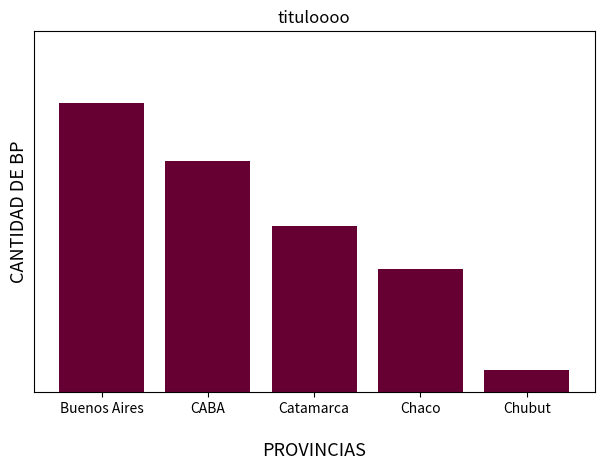

Reproduce this figure in Python. (Note: this script raises an exception after producing the figure.)

import pandas as pd 
import matplotlib.pyplot as plt
import seaborn as sns 

#%% Ejercicio 1 

"i) Cantidad de BP por provincia. Mostrarlos ordenados de manera decreciente por dicha cantidad."

# es un dataframe de ejemplo que usé para practicar 
hola = pd.DataFrame({'Provincias': ['Buenos Aires','CABA','Catamarca','Chaco','Chubut'],'Cantidad': [40, 32, 23, 17, 3]
})

# a partir del dataframe del ejercicio iii) podemos primero acá ordenar de manera DECRECIENTE la cantidad de BP por provincia
# luego, gráfico: 

fig, ax = plt.subplots()

ax.bar(data=hola,x='Provincias',height='Cantidad', color='#660033') # es el código ese de html por si quieren cambiar o buscar uno !! elegí violeta

ax.set_title('tituloooo') # si querés ponerle titulo es aqui

ax.set_xlabel('PROVINCIAS', fontsize = '13', labelpad=19) # labelpad cambia el espacio entre "provincias" y las prov en si !!!!! 
ax.set_ylabel('CANTIDAD DE BP', fontsize = '13') # fontsize es el tamaño de la letra 


ax.set_ylim(0,50) # donde puse 50 pone la cantidad maxima + 1 de cant_bp (es el y maximo)

plt.tight_layout() # creo que ajusta los espacios entre columnas(????? segun google qcy)
ax.set_yticks([]) # saca los numeritos del eje y 

#%% Ejercicio 2 


fig, ax = plt.subplots()

width = 400  # elegir un numero que funque
bins = np.arange((Consulta1["Población Jardin"]).min(), (Consulta1["Población Jardin"]).max()+width, width) # auxilio
# me arma un rango para los bins 

# cuenta que datos se meten en cada bin
counts, bins = np.histogram(Consulta1['Jardines'], bins = bins)

#centro el bin 
center = (bins[:-1]+bins[1:]) /2 


ax.bar(x=center,
       height=counts,
       align="center",
       color="skyblue",
       edgecolor="black")

#titulos ahre
ax.set_title("titulo")
ax.set_xlabel("equis")
ax.set_ylabel("y")

# anota el rango en x

labels = [f'({int(bins[i])},{int(bins[i+1])}]'
          for i in range(len(bins)-1)]

ax.set_xticks(center[::10])
ax.set_xticklabels(labels[::10], rotation=90,fontsize=12)
ax.tick_params(axis="x", length=6,width=2)


plt.tight_layout()
plt.show()
          
